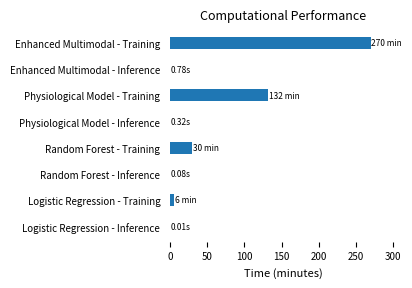

This chart was generated by the following Python code:
# Creating a compact Gantt-like chart optimized for embedding in a research paper.
# The chart uses matplotlib (single plot), small fonts, tight layout, and saves a high-DPI PNG.
# It shows time in minutes (converted from seconds) for a cleaner axis in paper figures.

import matplotlib.pyplot as plt
import numpy as np

# Data from user (seconds)
tasks = [
    ("Enhanced Multimodal - Training", 16200),
    ("Enhanced Multimodal - Inference", 0.78),
    ("Physiological Model - Training", 7920),
    ("Physiological Model - Inference", 0.32),
    ("Random Forest - Training", 1800),
    ("Random Forest - Inference", 0.08),
    ("Logistic Regression - Training", 360),
    ("Logistic Regression - Inference", 0.01),
]

# Convert seconds to minutes for cleaner axis
labels = [t[0] for t in tasks]
durations_min = [d/60.0 for _, d in tasks]  # minutes
starts_min = [0 for _ in tasks]

# Plot settings for a compact, paper-friendly figure
fig, ax = plt.subplots(figsize=(4.2, 3.0), dpi=300)  # small size, high DPI for papers
y_pos = np.arange(len(labels))

bar_height = 0.45  # compact bars
ax.barh(y_pos, durations_min, left=starts_min, height=bar_height)

# Annotate duration at the end of bars (show seconds for precision where <1s)
for i, (dur_min, dur_sec) in enumerate(zip(durations_min, [t[1] for t in tasks])):
    if dur_sec < 1:
        label = f"{dur_sec:.2f}s"
    else:
        label = f"{dur_min:.0f} min" if dur_min >= 1 else f"{dur_sec:.0f}s"
    ax.text(dur_min + 0.5, i, label, va='center', fontsize=6)

# Styling for paper: small fonts, minimal whitespace
ax.set_yticks(y_pos)
ax.set_yticklabels(labels, fontsize=7)
ax.invert_yaxis()  # tasks from top to bottom
ax.set_xlabel("Time (minutes)", fontsize=8)
ax.xaxis.set_tick_params(labelsize=7)
ax.set_xlim(0, max(durations_min) * 1.12 + 1)  # small right padding
ax.set_frame_on(False)
ax.tick_params(axis='y', left=False)  # hide y-axis ticks
ax.set_title("Computational Performance", fontsize=9, pad=6)

plt.tight_layout()

# Save the figure and display it
out_path = "gantt_compact.png"  # Save in current directory
plt.savefig(out_path, bbox_inches='tight', dpi=300)
plt.show()

print(f"Saved compact Gantt chart to: {out_path}")
